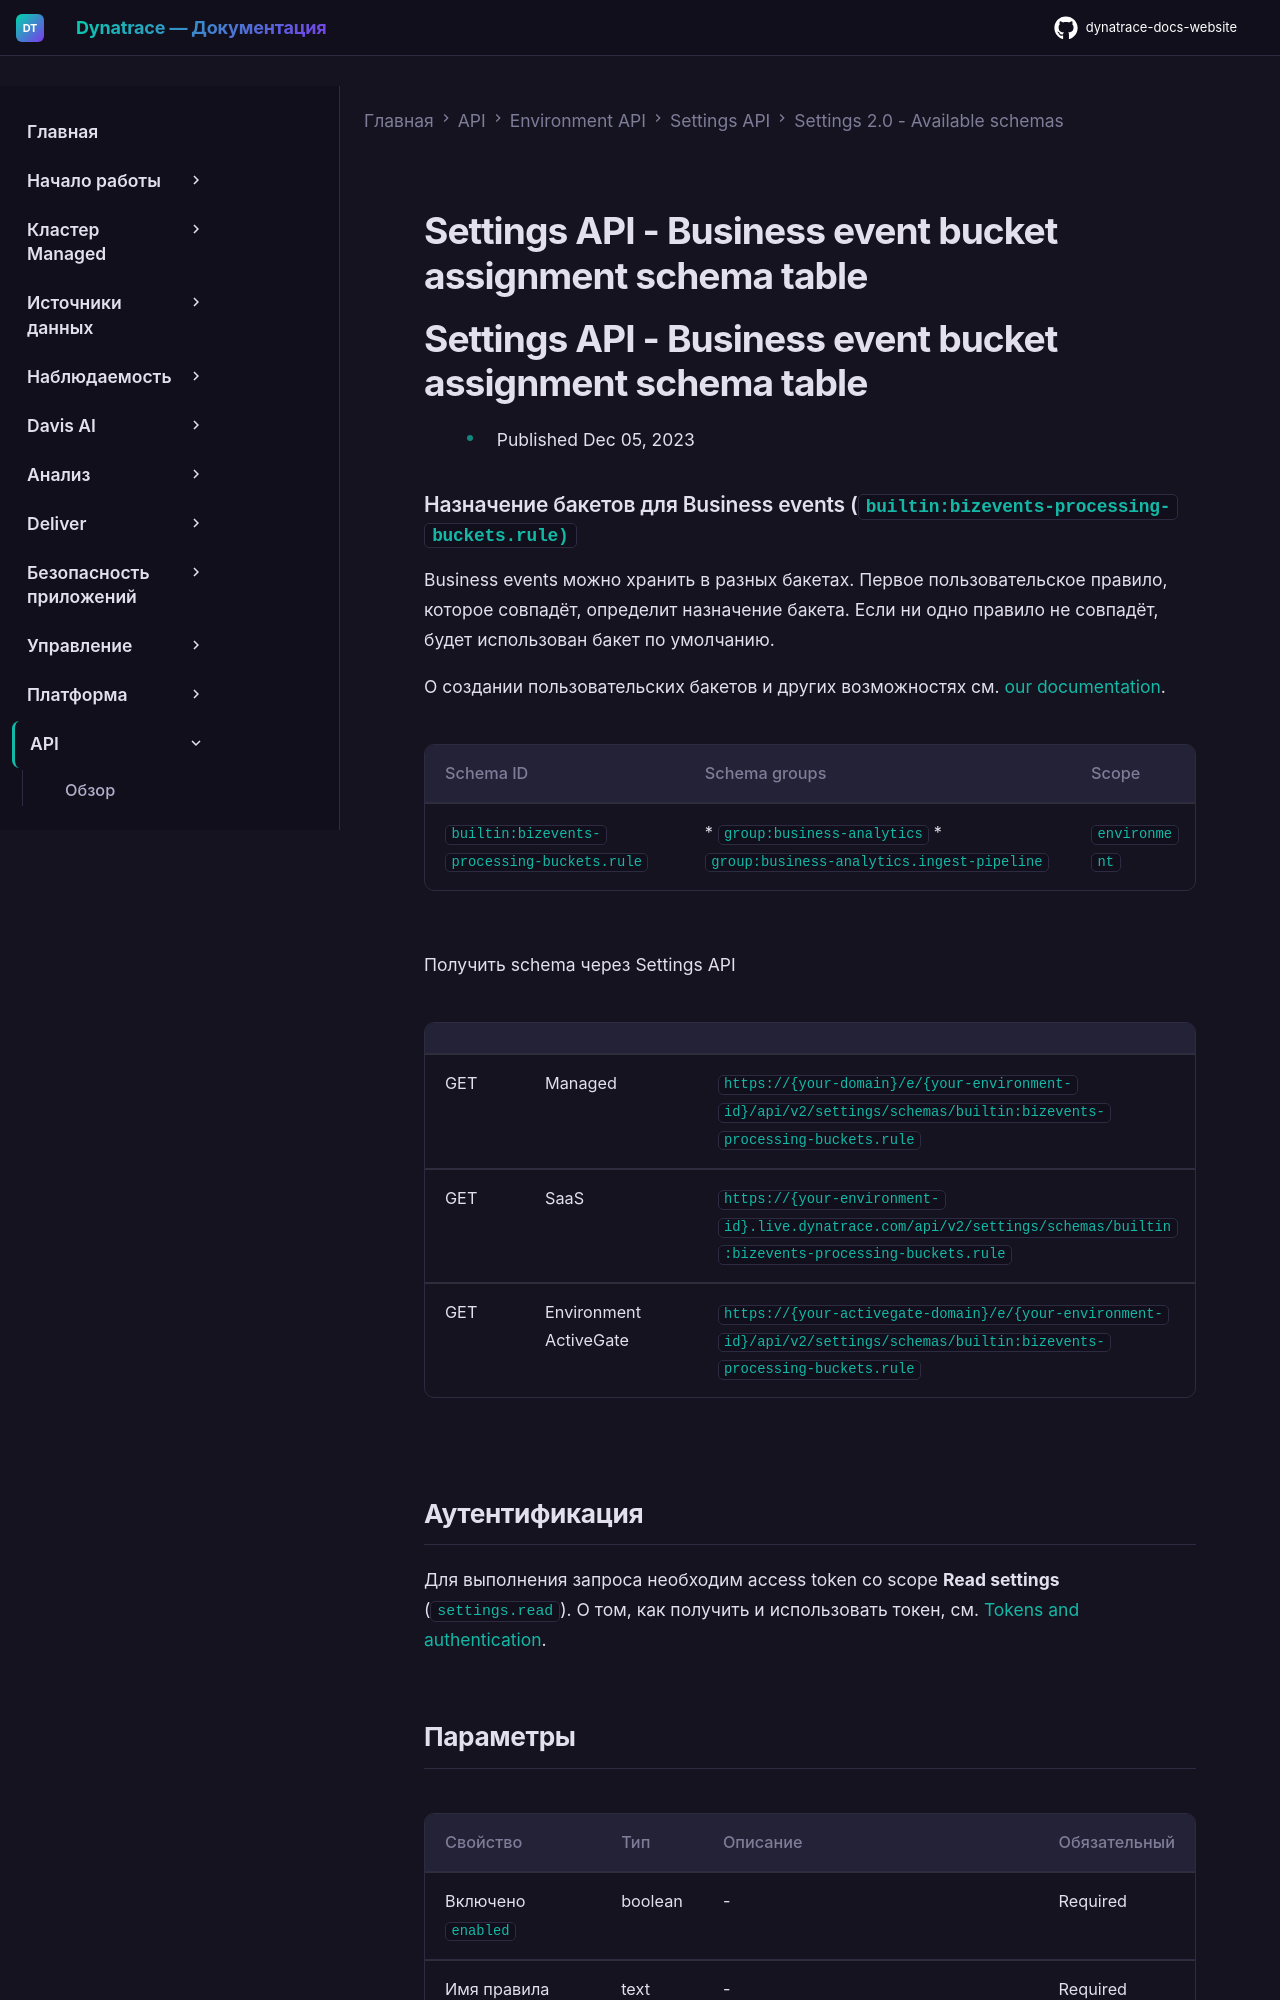

repository: Yerkebulan-Ardabayev/dynatrace-docs-website · page: managed-ru/dynatrace-api/environment-api/settings/schemas/builtin-bizevents-processing-buckets-rule/index.html · generator: mkdocs

---
title: Settings API - Business event bucket assignment schema table
source: https://docs.dynatrace.com/managed/dynatrace-api/environment-api/settings/schemas/builtin-bizevents-processing-buckets-rule
scraped: 2026-05-12T11:47:23.219520
---

# Settings API - Business event bucket assignment schema table

# Settings API - Business event bucket assignment schema table

* Published Dec 05, 2023

### Назначение бакетов для Business events (`builtin:bizevents-processing-buckets.rule)`

Business events можно хранить в разных бакетах. Первое пользовательское правило, которое совпадёт, определит назначение бакета. Если ни одно правило не совпадёт, будет использован бакет по умолчанию.

О создании пользовательских бакетов и других возможностях см. [our documentation](https://dt-url.net/4c034xt).

| Schema ID | Schema groups | Scope |
| --- | --- | --- |
| `builtin:bizevents-processing-buckets.rule` | * `group:business-analytics` * `group:business-analytics.ingest-pipeline` | `environment` |

Получить schema через Settings API

|  |  |  |
| --- | --- | --- |
| GET | Managed | `https://{your-domain}/e/{your-environment-id}/api/v2/settings/schemas/builtin:bizevents-processing-buckets.rule` |
| GET | SaaS | `https://{your-environment-id}.live.dynatrace.com/api/v2/settings/schemas/builtin:bizevents-processing-buckets.rule` |
| GET | Environment ActiveGate | `https://{your-activegate-domain}/e/{your-environment-id}/api/v2/settings/schemas/builtin:bizevents-processing-buckets.rule` |

## Аутентификация

Для выполнения запроса необходим access token со scope **Read settings** (`settings.read`). О том, как получить и использовать токен, см. [Tokens and authentication](/managed/discover-dynatrace/references/dynatrace-api/basics/dynatrace-api-authentication).
